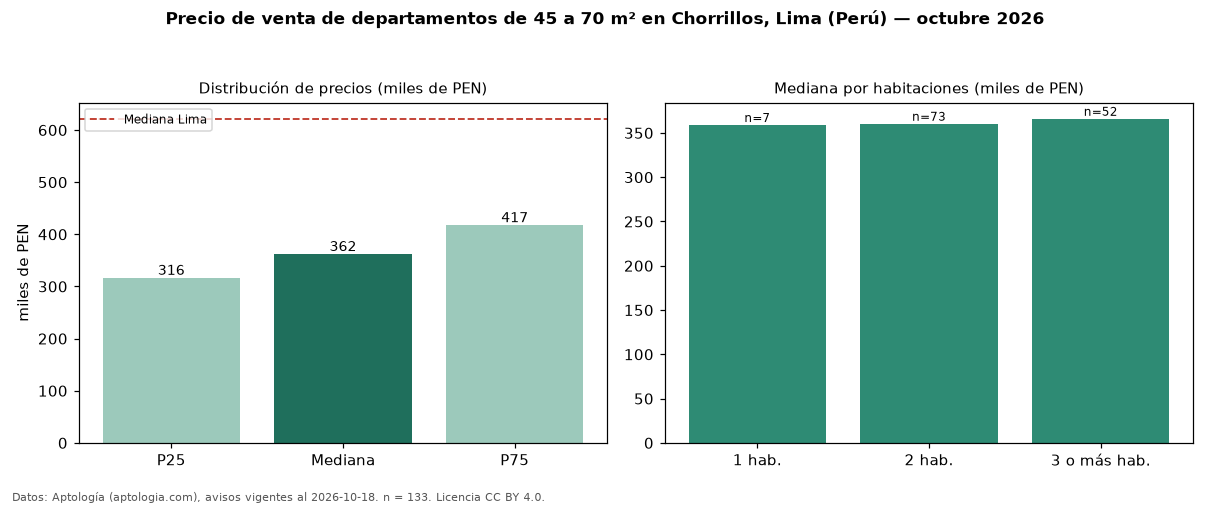

Values plotted in this chart, from the file beside it:
seccion, metrica, valor, moneda, n
filtro, area2, de 45 a 70 m², , 133
precio, p25, 316000, PEN, 133
precio, mediana, 361659, PEN, 133
precio, p75, 417000, PEN, 133
precio, minimo, 219800, PEN, 133
precio, maximo, 829560, PEN, 133
m2, mediana_precio_m2, 5976, PEN, 132
m2, area_mediana_m2, 59.0, m2, 132
admin, mediana_admin_mes, 1.0, PEN, 22
banos, mediana_banos, 2.0, , 
parqueadero, pct_con_parqueadero, 100.0, %, 111
habitaciones, 1, 359000, PEN, 7
habitaciones, 2, 360400, PEN, 73
habitaciones, 3+, 366000, PEN, 52
ciudad, mediana_ciudad_referencia, 621600, PEN, 
ciudad, mediana_m2_ciudad, 7343, PEN, 
fuente, fecha_datos, 2026-10-18, , 
fuente, atribucion, https://www.aptologia.com/pe/venta/lima/…, , 
fuente, licencia, CC BY 4.0, , 
